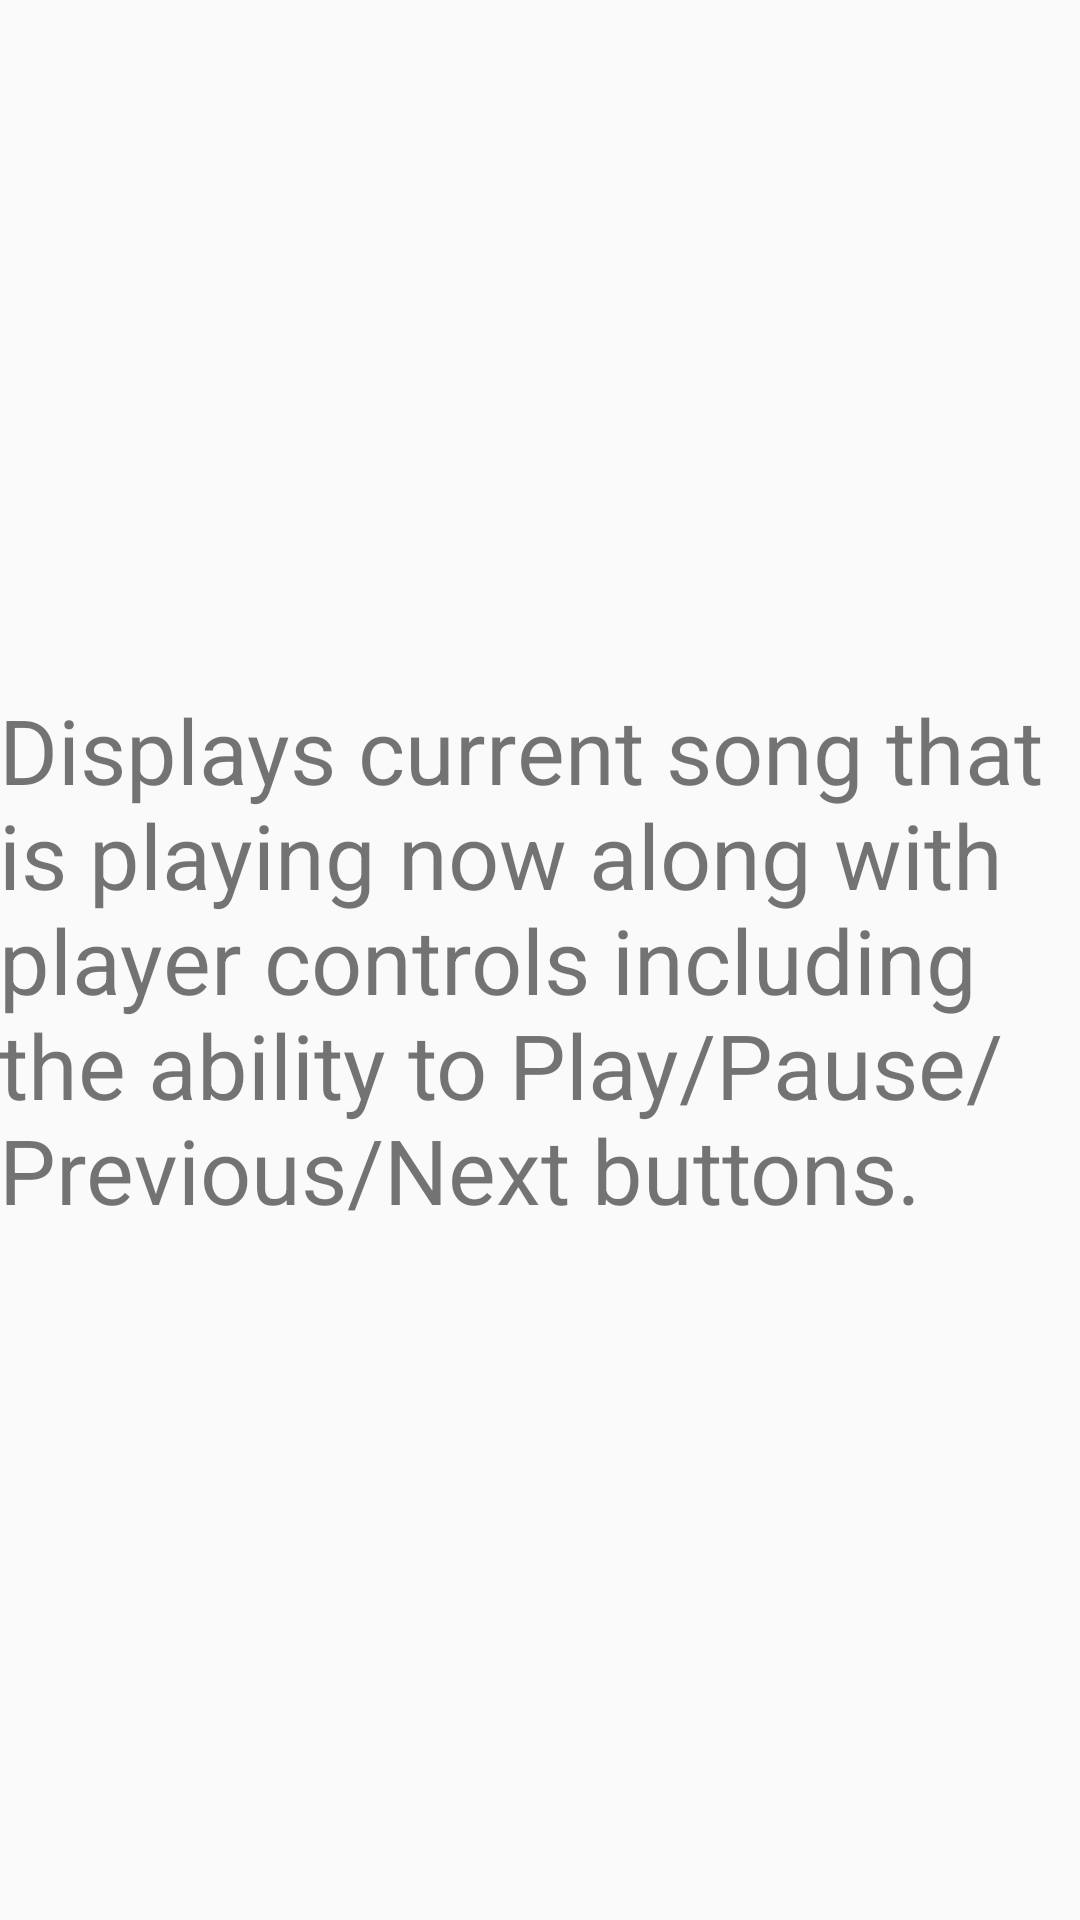

This screen was rendered from an Android layout file. Write that file and the resources it references.
<!-- AndroidManifest.xml: application theme AppTheme -->
<!-- res/layout/activity_now_playing.xml -->
<?xml version="1.0" encoding="utf-8"?>
<RelativeLayout xmlns:android="http://schemas.android.com/apk/res/android"
    xmlns:tools="http://schemas.android.com/tools"
    android:layout_width="match_parent"
    android:layout_height="match_parent"
    android:paddingBottom="@dimen/activity_vertical_margin"
    android:paddingLeft="@dimen/activity_horizontal_margin"
    android:paddingRight="@dimen/activity_horizontal_margin"
    android:paddingTop="@dimen/activity_vertical_margin"
    tools:context="com.example.android.musicalstructure.NowPlayingActivity">

    <TextView
        style="@style/activity_description"
        android:layout_width="match_parent"
        android:layout_height="wrap_content"
        android:text="@string/now_playing_desc"/>

</RelativeLayout>
<!-- resources referenced by this layout -->
<resources>
  <string name="now_playing_desc">Displays current song that is playing now along with player controls including the ability to Play/Pause/Previous/Next buttons."</string>
  <style name="activity_description">
          <item name="android:layout_centerInParent">true</item>
          <item name="android:textSize">30sp</item>
      </style>
  <style name="AppTheme" parent="Theme.AppCompat.Light.DarkActionBar">
          
          <item name="colorPrimary">@color/colorPrimary</item>
          <item name="colorPrimaryDark">@color/colorPrimaryDark</item>
          <item name="colorAccent">@color/colorAccent</item>
      </style>
  <!-- not gathered from this repository: default colours our renderer supplied (Android Studio template values) -->
  <color name="colorPrimary">#FF6200EE</color>
  <color name="colorPrimaryDark">#FF3700B3</color>
  <color name="colorAccent">#FF03DAC5</color>
</resources>
